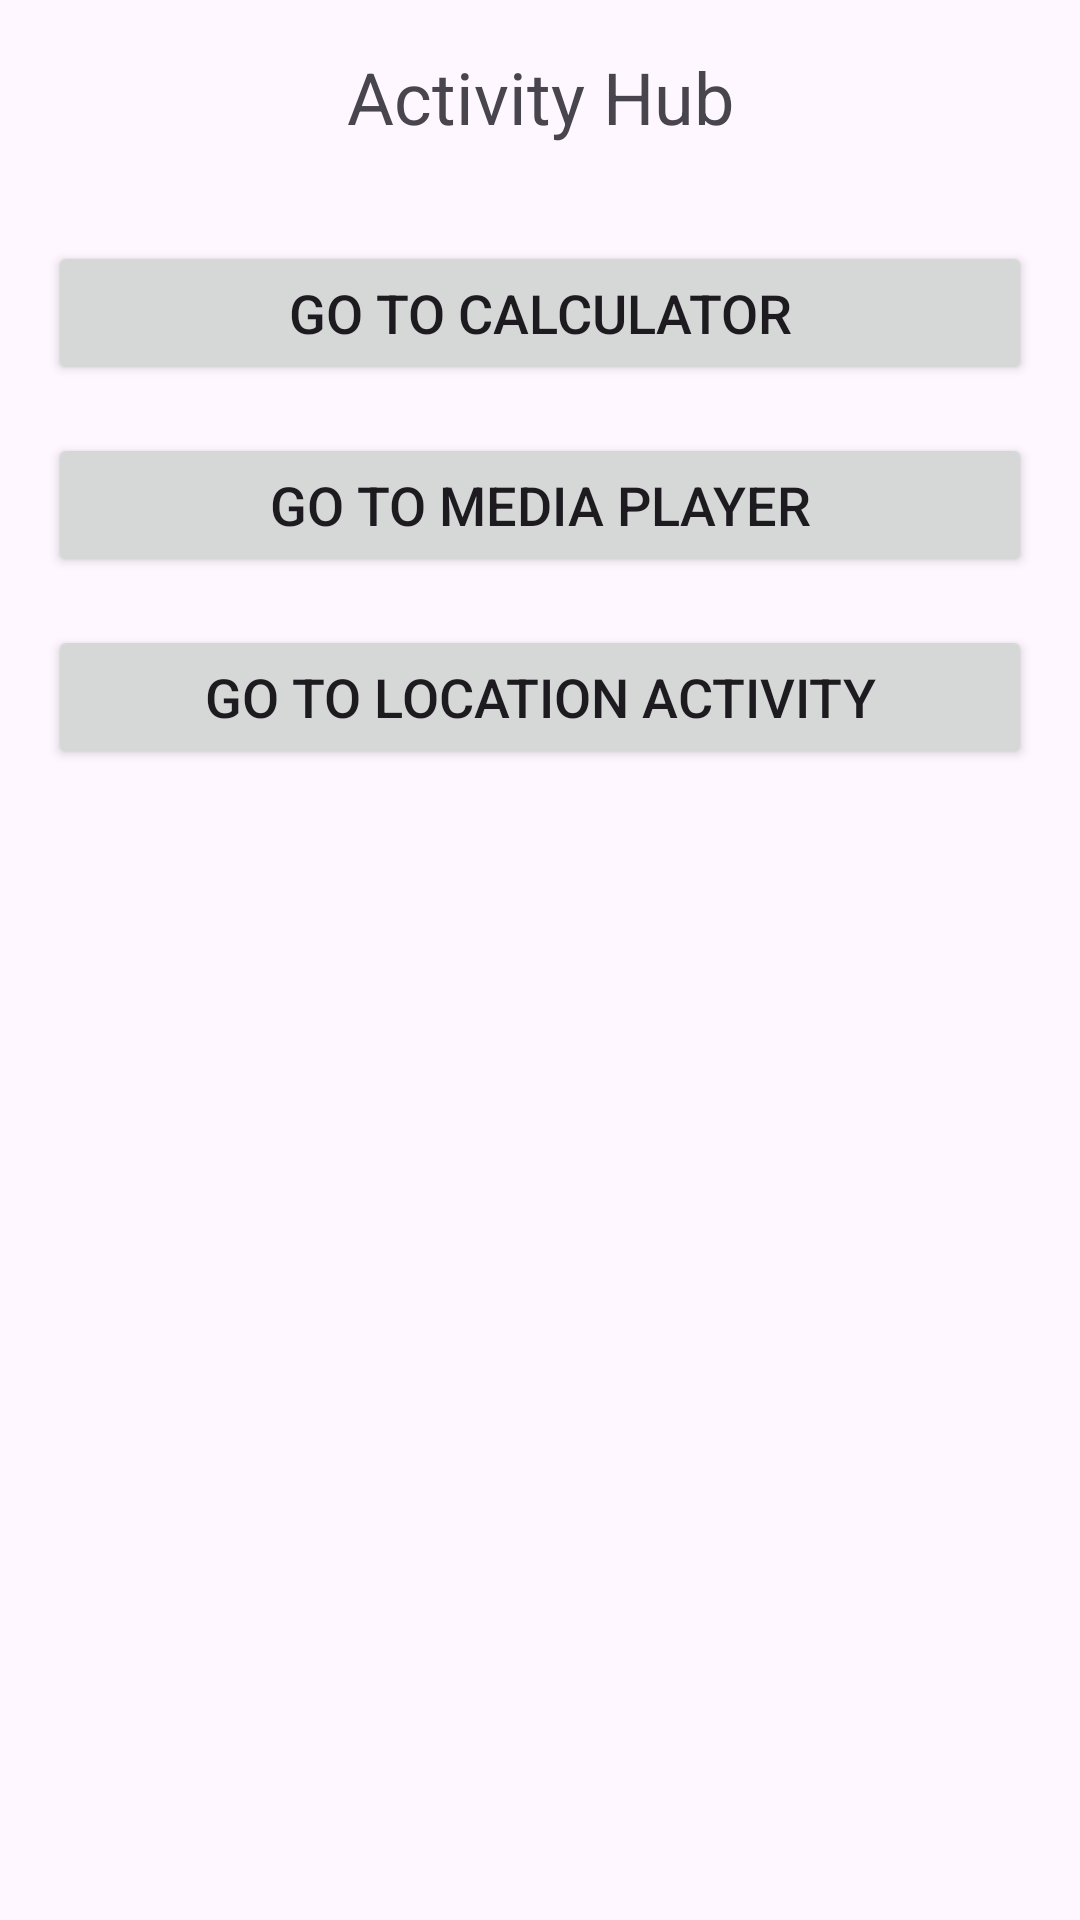

Android layout source for this screen:
<!-- AndroidManifest.xml: application theme Theme.MyApplication -->
<!-- res/layout/activity_main.xml -->
<?xml version="1.0" encoding="utf-8"?>
<androidx.constraintlayout.widget.ConstraintLayout xmlns:android="http://schemas.android.com/apk/res/android"
    xmlns:app="http://schemas.android.com/apk/res-auto"
    xmlns:tools="http://schemas.android.com/tools"
    android:id="@+id/main"
    android:layout_width="match_parent"
    android:layout_height="match_parent"
    tools:context=".MainActivity">

    <TextView
        android:id="@+id/titleTextView"
        android:layout_width="0dp"
        android:layout_height="wrap_content"
        android:text="@string/hub_title"
        android:textSize="24sp"
        android:gravity="center"
        android:padding="16dp"
        app:layout_constraintEnd_toEndOf="parent"
        app:layout_constraintStart_toStartOf="parent"
        app:layout_constraintTop_toTopOf="parent" />

    <Button
        android:id="@+id/buttonCalculator"
        android:layout_width="0dp"
        android:layout_height="wrap_content"
        android:text="@string/go_to_calculator"
        android:textSize="18sp"
        android:layout_margin="16dp"
        app:layout_constraintEnd_toEndOf="parent"
        app:layout_constraintStart_toStartOf="parent"
        app:layout_constraintTop_toBottomOf="@id/titleTextView" />

    <Button
        android:id="@+id/buttonMediaPlayer"
        android:layout_width="0dp"
        android:layout_height="wrap_content"
        android:layout_margin="16dp"
        android:layout_marginTop="96dp"
        android:text="@string/go_to_media_player"
        android:textSize="18sp"
        app:layout_constraintEnd_toEndOf="parent"
        app:layout_constraintHorizontal_bias="1.0"
        app:layout_constraintStart_toStartOf="parent"
        app:layout_constraintTop_toBottomOf="@id/buttonCalculator" />

    <Button
        android:id="@+id/buttonLocationActivity"
        android:layout_width="0dp"
        android:layout_height="wrap_content"
        android:layout_margin="16dp"
        android:layout_marginTop="96dp"
        android:text="@string/go_to_location_activity"
        android:textSize="18sp"
        app:layout_constraintEnd_toEndOf="parent"
        app:layout_constraintHorizontal_bias="1.0"
        app:layout_constraintStart_toStartOf="parent"
        app:layout_constraintTop_toBottomOf="@id/buttonMediaPlayer" />

</androidx.constraintlayout.widget.ConstraintLayout>
<!-- resources referenced by this layout -->
<resources>
  <string name="go_to_calculator">Go to Calculator</string>
  <string name="go_to_location_activity">Go to Location Activity</string>
  <string name="go_to_media_player">Go to Media Player</string>
  <string name="hub_title">Activity Hub</string>
  <style name="Theme.MyApplication" parent="Base.Theme.MyApplication" />
  <style name="Base.Theme.MyApplication" parent="Theme.Material3.DayNight.NoActionBar">
          
          
          <item name="colorPrimary">@color/brown</item>
      </style>
  <color name="brown">#613737</color>
</resources>
